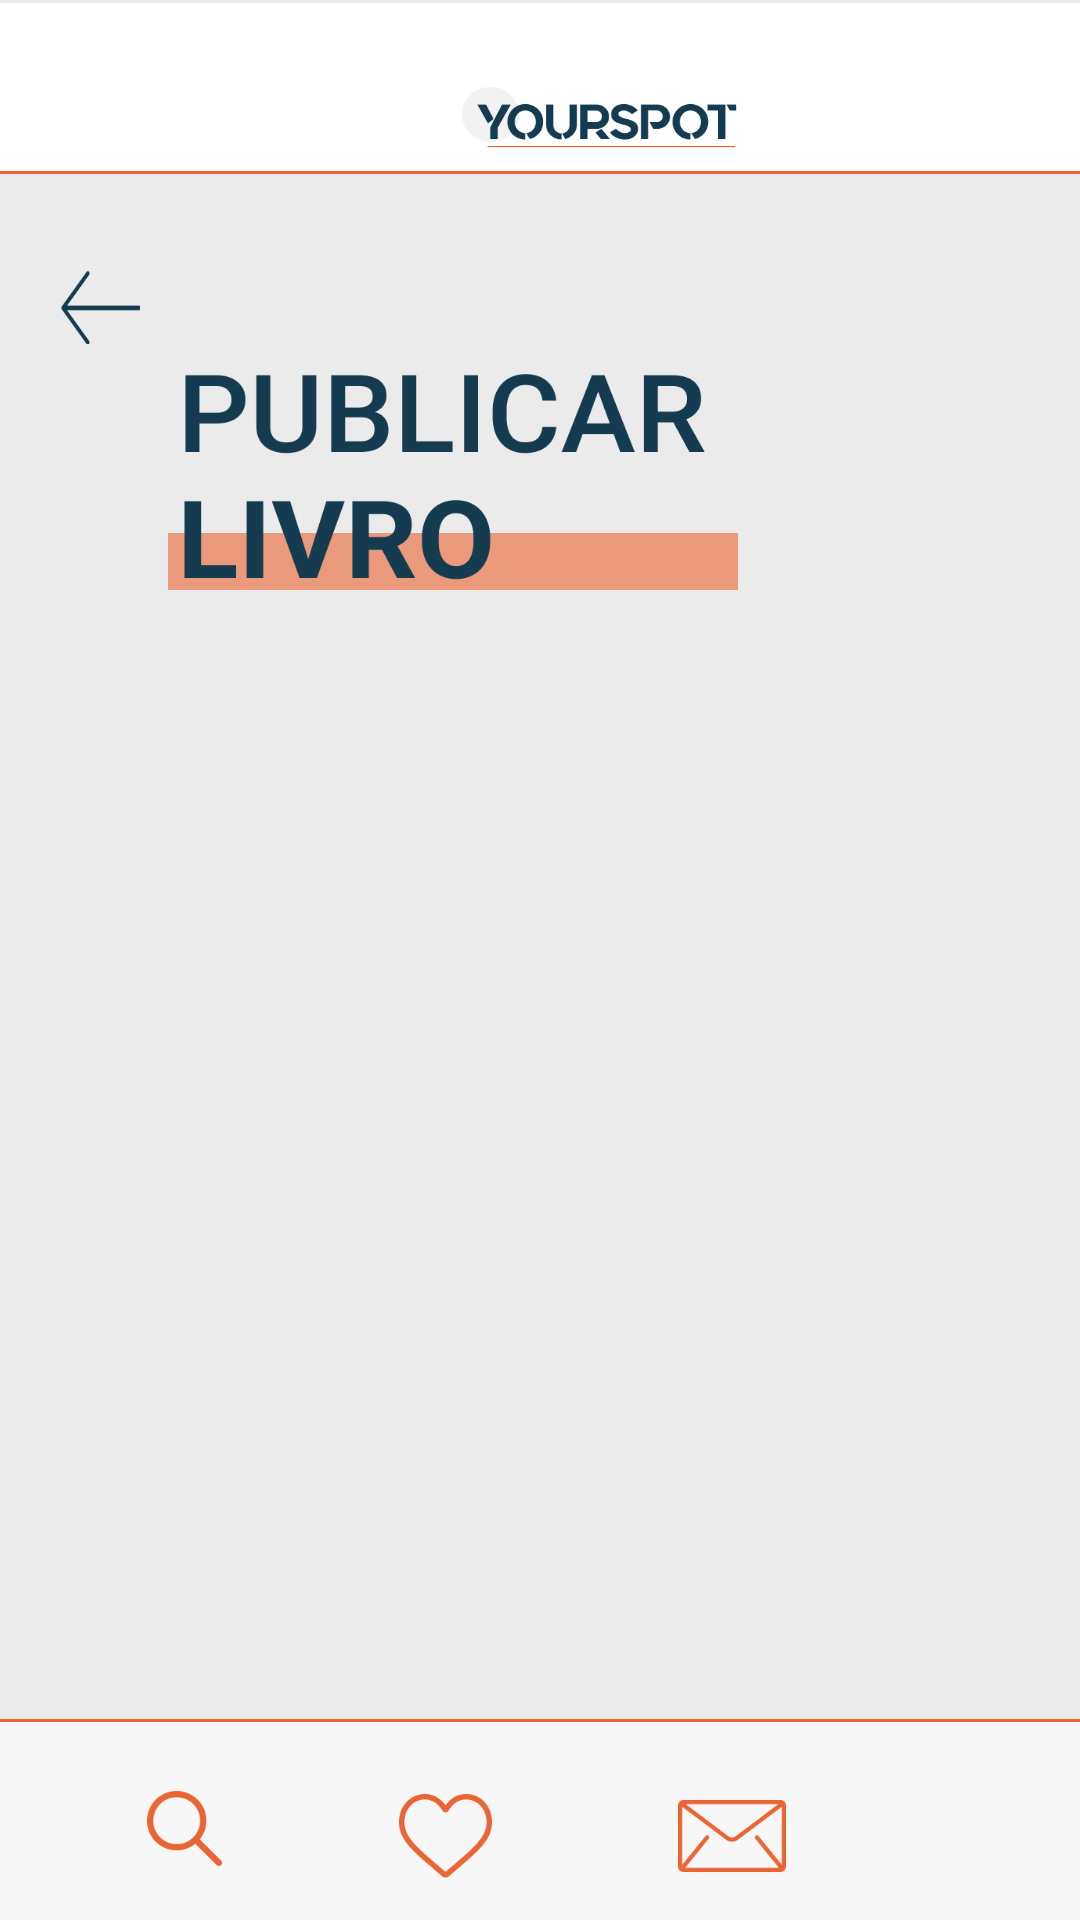

Layout XML and referenced resources for this Android screen:
<!-- AndroidManifest.xml: application theme Theme.YourSpot -->
<!-- res/layout/fragment_publicar_livros.xml -->
<?xml version="1.0" encoding="utf-8"?>
<androidx.constraintlayout.widget.ConstraintLayout xmlns:android="http://schemas.android.com/apk/res/android"
    xmlns:app="http://schemas.android.com/apk/res-auto"
    xmlns:tools="http://schemas.android.com/tools"
    android:id="@+id/frameLayout2"
    android:layout_width="match_parent"
    android:background="#EBEBEB"
    android:layout_height="match_parent"
    tools:context=".fragments.PublicarLivros">

    
    <View
        android:id="@+id/menu_superior_publicar_livros"
        android:layout_width="411dp"
        android:layout_height="56dp"
        android:layout_alignParentLeft="true"
        android:layout_alignParentTop="true"
        android:background="@drawable/menu_superior"
        app:layout_constraintBottom_toTopOf="@+id/divosoria_publicar_livros_1"
        app:layout_constraintEnd_toEndOf="parent"
        app:layout_constraintHorizontal_bias="0.5"
        app:layout_constraintStart_toStartOf="parent" />

    
    <View
        android:id="@+id/logo_yourspot_publicar_livros"
        android:layout_width="92dp"
        android:layout_height="21dp"
        android:layout_marginLeft="154dp"
        android:layout_marginTop="29dp"
        android:background="@drawable/logo_yourspot"
        app:layout_constraintEnd_toEndOf="parent"
        app:layout_constraintHorizontal_bias="0.0"
        app:layout_constraintStart_toStartOf="parent"
        app:layout_constraintTop_toTopOf="parent" />

    
    <View
        android:id="@+id/divosoria_publicar_livros_1"
        android:layout_width="411dp"
        android:layout_height="1dp"
        android:layout_marginTop="7dp"
        android:background="@drawable/divisoria_laranja"
        app:layout_constraintEnd_toEndOf="parent"
        app:layout_constraintHorizontal_bias="0.5"
        app:layout_constraintStart_toStartOf="parent"
        app:layout_constraintTop_toBottomOf="@+id/logo_yourspot_publicar_livros" />

    
    <View
        android:id="@+id/seta_retorno_publicar_livros"
        android:layout_width="26.53dp"
        android:layout_height="24.63dp"
        android:layout_alignParentLeft="true"
        android:layout_alignParentTop="true"
        android:layout_alignParentRight="true"
        android:layout_alignParentBottom="true"
        android:layout_marginStart="20dp"
        android:layout_marginTop="33dp"
        android:background="@drawable/seta_retorno"
        app:layout_constraintEnd_toEndOf="parent"
        app:layout_constraintHorizontal_bias="0.0"
        app:layout_constraintStart_toStartOf="parent"
        app:layout_constraintTop_toTopOf="@+id/divosoria_publicar_livros_1" />

    
    <View
        android:id="@+id/titulo_publicar_livro"
        android:layout_width="190dp"
        android:layout_height="84dp"
        android:layout_alignParentLeft="true"
        android:layout_alignParentTop="true"
        android:layout_marginStart="56dp"
        android:layout_marginTop="3dp"
        android:background="@drawable/titulo_publicar_livro"
        app:layout_constraintEnd_toEndOf="parent"
        app:layout_constraintHorizontal_bias="0.0"
        app:layout_constraintStart_toStartOf="parent"
        app:layout_constraintTop_toBottomOf="@+id/seta_retorno_publicar_livros" />

    
    <View
        android:id="@+id/barra_de_acao_publicar_livros"
        android:layout_width="411dp"
        android:layout_height="67dp"
        android:layout_alignParentLeft="true"
        android:layout_alignParentTop="true"
        android:layout_alignParentRight="true"
        android:layout_alignParentBottom="true"
        android:background="@drawable/barra_de_acao"
        app:layout_constraintBottom_toBottomOf="parent"
        app:layout_constraintEnd_toEndOf="parent"
        app:layout_constraintHorizontal_bias="0.0"
        app:layout_constraintStart_toStartOf="parent" />

    

    <ImageButton
        android:id="@+id/iconepesquisa_publicar_livros"
        android:layout_width="25dp"
        android:layout_height="25dp"
        android:layout_alignParentLeft="true"
        android:layout_alignParentTop="true"
        android:layout_alignParentRight="true"
        android:layout_alignParentBottom="true"
        android:layout_marginStart="49dp"
        android:layout_marginLeft="49dp"
        android:layout_marginTop="24dp"
        android:background="@drawable/iconepesquisa_menuinf"
        android:translationZ="90dp"
        app:layout_constraintStart_toStartOf="parent"
        app:layout_constraintTop_toTopOf="@+id/barra_de_acao_publicar_livros" />

    

    <ImageButton
        android:id="@+id/iconecoracao_publicar_livros"
        android:layout_width="31dp"
        android:layout_height="28dp"
        android:layout_alignParentLeft="true"
        android:layout_alignParentTop="true"
        android:layout_alignParentRight="true"
        android:layout_alignParentBottom="true"
        android:layout_marginStart="59dp"
        android:layout_marginLeft="59dp"
        android:layout_marginTop="25dp"
        android:background="@drawable/iconecoracao_menuinf"
        android:translationZ="90dp"
        app:layout_constraintStart_toEndOf="@+id/iconepesquisa_publicar_livros"
        app:layout_constraintTop_toTopOf="@+id/barra_de_acao_publicar_livros" />

    

    <ImageButton
        android:id="@+id/iconemensagem_publicar_livros"
        android:layout_width="36dp"
        android:layout_height="36dp"
        android:layout_alignParentLeft="true"
        android:layout_alignParentTop="true"
        android:layout_alignParentRight="true"
        android:layout_alignParentBottom="true"
        android:layout_marginStart="62dp"
        android:layout_marginLeft="62dp"
        android:layout_marginTop="21dp"
        android:background="@drawable/iconemensagem_menuinf"


        app:layout_constraintStart_toEndOf="@+id/iconecoracao_publicar_livros"
        app:layout_constraintTop_toTopOf="@+id/barra_de_acao_publicar_livros" />

    

    <ImageButton
        android:id="@+id/iconecasa_publicar_livros"
        android:layout_width="32dp"
        android:layout_height="32dp"
        android:layout_alignParentLeft="true"
        android:layout_alignParentTop="true"
        android:layout_alignParentRight="true"
        android:layout_alignParentBottom="true"
        android:layout_marginStart="52dp"
        android:layout_marginLeft="52dp"
        android:layout_marginTop="20dp"
        android:layout_marginEnd="65dp"
        android:layout_marginRight="65dp"
        android:background="@drawable/iconecasa_menuinf"

        android:translationZ="90dp"
        app:layout_constraintEnd_toEndOf="parent"
        app:layout_constraintHorizontal_bias="0.0"
        app:layout_constraintStart_toEndOf="@+id/iconemensagem_publicar_livros"
        app:layout_constraintTop_toTopOf="@+id/barra_de_acao_publicar_livros" />

</androidx.constraintlayout.widget.ConstraintLayout>
<!-- resources referenced by this layout -->
<resources>
  <!-- drawable barra_de_acao: png bitmap (drawable, 2490 bytes) -->
  <!-- drawable divisoria_laranja: png bitmap (drawable, 170 bytes) -->
  <!-- drawable iconecasa_menuinf: png bitmap (drawable, 1976 bytes) -->
  <!-- drawable iconecoracao_menuinf: png bitmap (drawable, 3204 bytes) -->
  <!-- drawable iconemensagem_menuinf: png bitmap (drawable, 2371 bytes) -->
  <!-- drawable iconepesquisa_menuinf: png bitmap (drawable, 2335 bytes) -->
  <!-- drawable logo_yourspot: png bitmap (drawable, 6996 bytes) -->
  <!-- drawable menu_superior: png bitmap (drawable, 2036 bytes) -->
  <!-- drawable seta_retorno: png bitmap (drawable, 1512 bytes) -->
  <!-- drawable titulo_publicar_livro: png bitmap (drawable, 15287 bytes) -->
  <style name="Theme.YourSpot" parent="Theme.MaterialComponents.Light.NoActionBar">
          
          <item name="colorPrimary">@color/purple_500</item>
          <item name="colorPrimaryVariant">@color/purple_700</item>
          <item name="colorOnPrimary">@color/white</item>
          
          <item name="colorSecondary">@color/teal_200</item>
          <item name="colorSecondaryVariant">@color/teal_700</item>
          <item name="colorOnSecondary">@color/black</item>
          
          <item name="android:statusBarColor">#00000000</item>
          
      </style>
  <color name="purple_500">#FF6200EE</color>
  <color name="purple_700">#FF3700B3</color>
  <color name="white">#FFFFFFFF</color>
  <color name="teal_200">#FF03DAC5</color>
  <color name="teal_700">#FF018786</color>
  <color name="black">#FF000000</color>
</resources>
